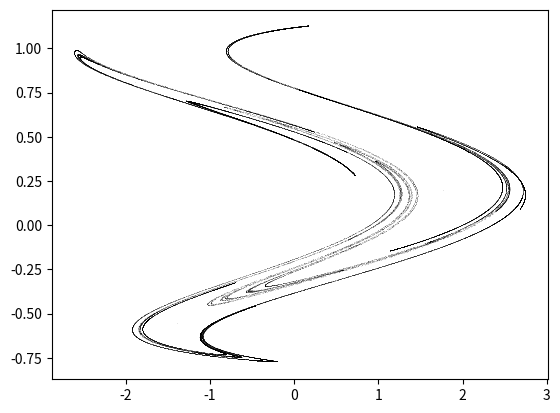

Write the Python code that produced this figure.
import matplotlib.pyplot as plt
import numpy
import random

iterations = 100000


def ranclifford(iterations):
    a = random.uniform(-2, 2)
    b = random.uniform(-2, 2)
    c = random.uniform(-2, 2)
    d = random.uniform(-2, 2)

    x = 0.0
    y = 0.0
    xs = []
    ys = []

    for step in range(iterations):
        if step == 10000:
            if len(set(xs)) < 10000:
                return 0, 0
        
        x_ = numpy.sin(a*y) + c*numpy.cos(a*x)
        y = numpy.sin(b*x) + d*numpy.cos(b*y)
        
        x = x_
        
        xs.append(x)
        ys.append(y)
        
    print("a = ",a)
    print("b = ",b)
    print("c = ",c)
    print("d = ",d)
    print("")
    return xs, ys
    
while True:
    xs, ys = ranclifford(iterations)
    if xs != 0:
        break

print(len(set(xs)))
print(len(set(ys)))

plt.plot(xs, ys, "k,", alpha=0.1)
plt.show()

